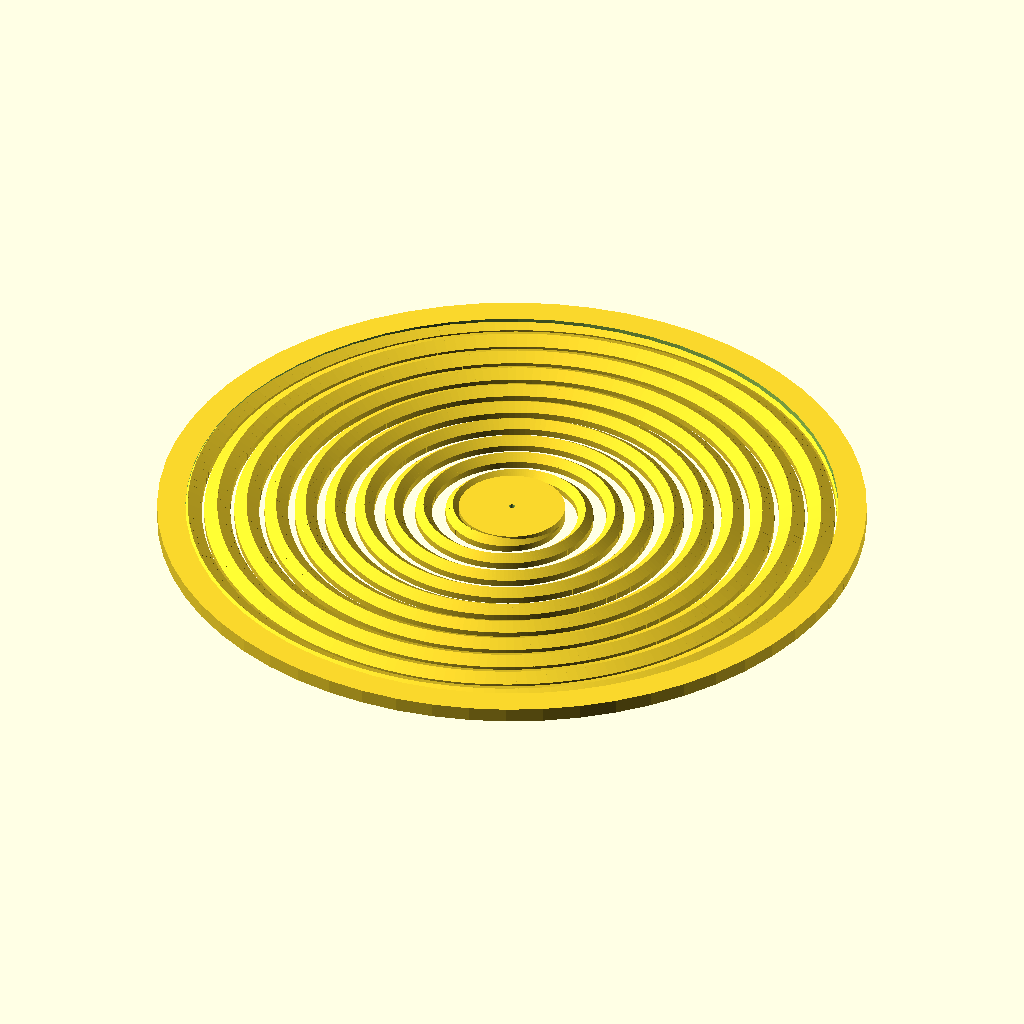
Cell 1: the model at its default parameters.
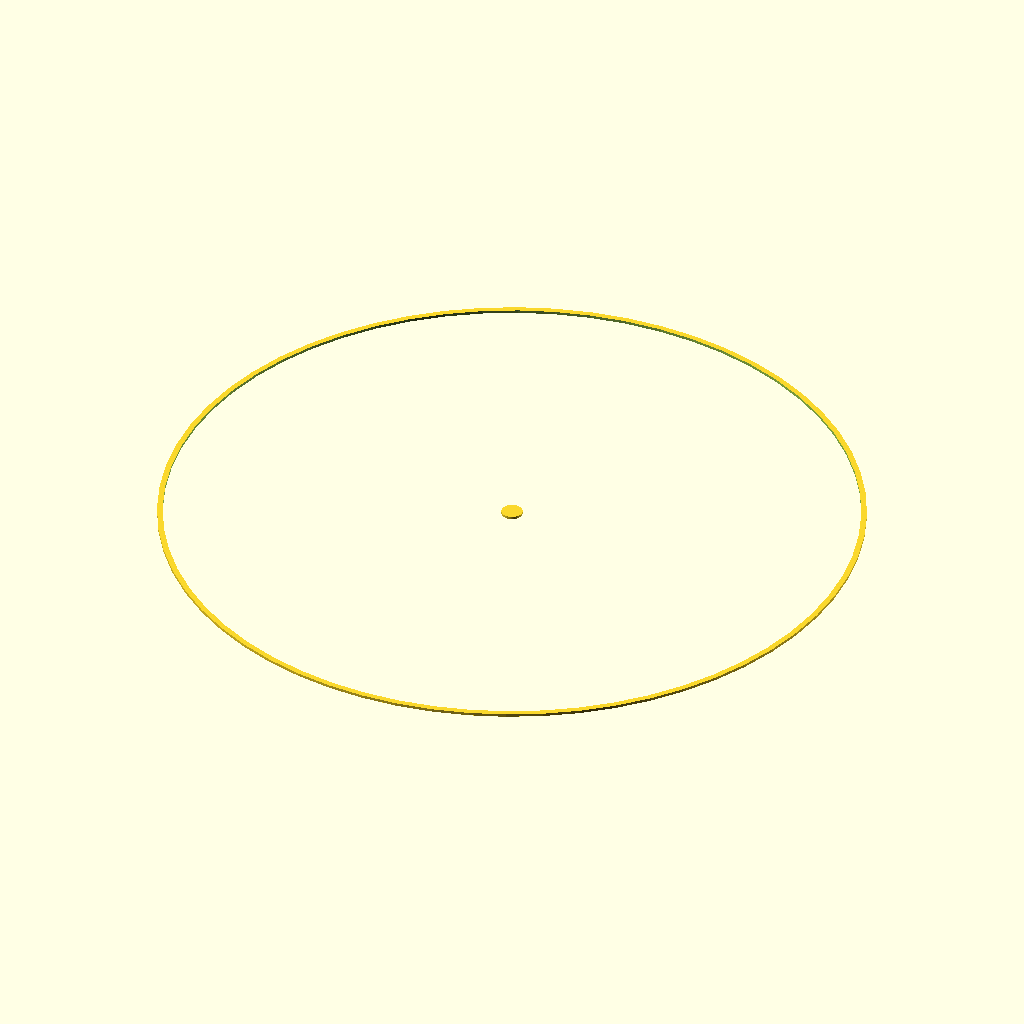
Cell 2: the same model with outerdiameter = 400.
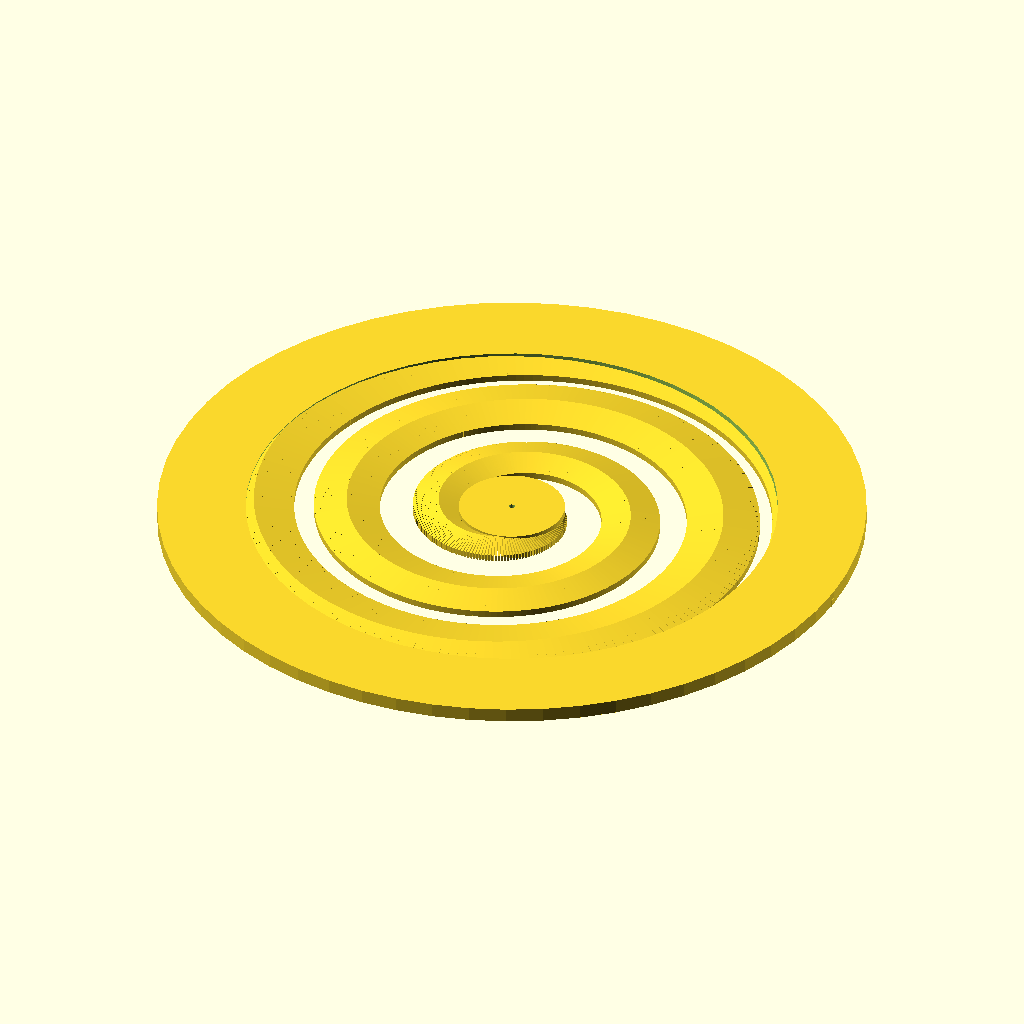
Cell 3: width = 5 (everything else at default).
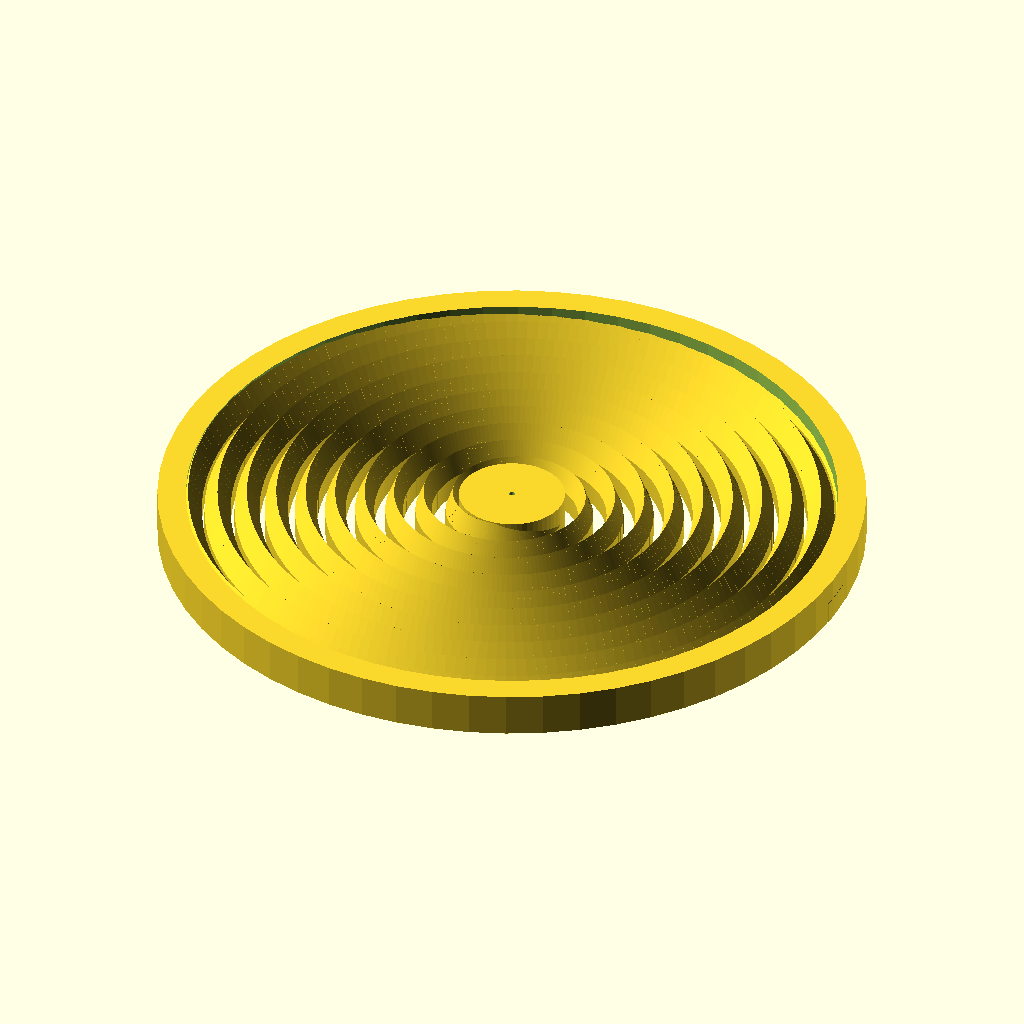
Cell 4 — thickness set to 5, the other parameters unchanged.
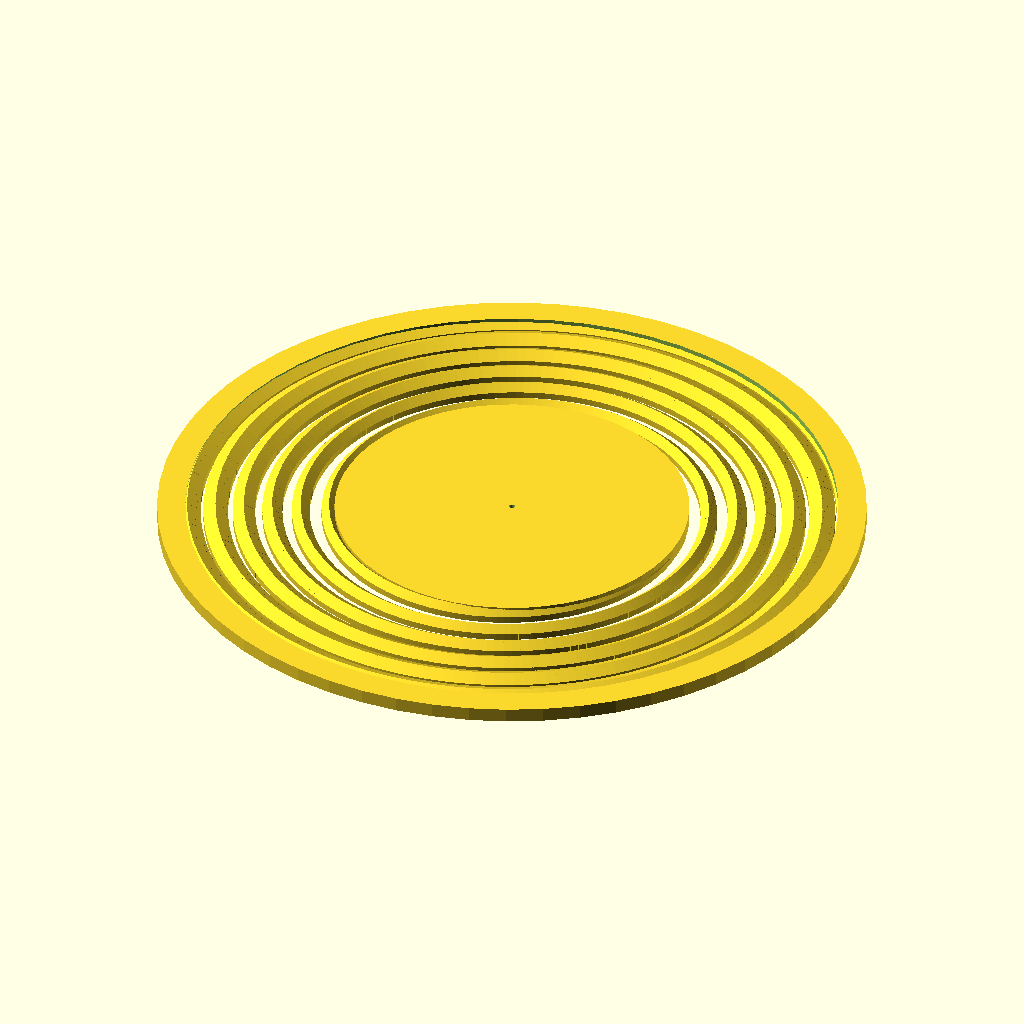
Cell 5: the same model with innerdiameter = 40.
The same orthographic view direction (rotation 55°, 0°, 25°; colour scheme Cornfield) for every cell, with the view re-fitted per cell, so scale and position can differ between cells.
The OpenSCAD source (inputs/thingiverse/files/thing-2714668/files/SpiralXmasTree.scad):
//X-mas tree thing
//Eric Lindholm

/* The spiral extrudes as a pentagonal shape. 
  This pentagonal shape decreases in width as it goes to the center,
   so that when stretched the spiral turns into a rough tree shape.
  Note: the fragment number for the spiral is roughly 180 
   (there are 180 segments per revolution)
  Although you can play with the settings all you like, it does take a while to compute.
 */

// Parameters
// The outer diameter is pretty self-explanatory.
outerdiameter=80;    // [5:1:400]
// The width is the width of the outer circle base; this also controls the width of the spiral.
width=1.6;           // [0.5:0.1:5]
// Controls height of part
thickness=1.6;       // [0.5:0.1:5]
// The diameter of the center pinhole, for putting the stake through.
pinholediameter=1;   // [0.5:0.1:8]
// Center / top point diameter
innerdiameter=12;     // [3:0.5:40]

// Preview[view:south east, tilt: top diagonal]

/* [hidden] */
SpiralTree();

// Other parameters
// The spiral count number
coilnumber=floor(0.25*(outerdiameter-innerdiameter)/width);        // [2:1:18]
$fn=60;
deltatheta=2;
// Math
outR=outerdiameter/2;
inR=innerdiameter/2;
pinR=pinholediameter/2;
outspiralR=outR-2*width;

echo(coilnumber);

// A spiral that has a center round disc and a disc around the outside
module SpiralTree() {
union() {
	//Create inner circle / top point
	difference() {
		cylinder(r=inR,h=thickness, center=true);
		cylinder(r1=pinR, r2=pinR/2,h=thickness*3, center=true);
	}
	// outer rings
	difference() {
		cylinder(r=outR, h=thickness, center=true);
		cylinder(r=outspiralR, h=thickness*2, center=true);
	}
	// The spiral
	translate([0,0,-thickness/2])
		spiral1(inR-width,outspiralR,coilnumber,width);
}
}

//Create a spiral object with a pentagonal cross-section
module spiral1(radius1, radius2, numbercoils, width) {
	// Math
	height=thickness-0.1;
	// This controls the thickness as the spiral goes inward.
	function t(rad)=width*(1/2+(rad-radius1)/(2*(radius2-radius1)));
	// This is the distance between each spiral arc (I think).
	poll=deltatheta*(radius2-radius1)/(numbercoils);
	deltar=poll/360;
	// This is the eventual angle at the end of the spiral.
	maxangle=numbercoils*360/deltatheta;
	// This function controls the length of each fragment.
	function L1(r,theta)=r*sin(theta)/cos(theta);
	// This controls the angle that each fragment is rotated. I don't remember where 1.7 comes from.
	function phi(leng)=1.7*asin((deltar/(deltatheta*leng)));

	// The spiral section is really just one element, that is repeated many many times.
	union() {
	for(i=[0:maxangle]) {
   		rotate(-i*deltatheta,[0,0,1])
			translate([radius1+i*deltar,0,0])
				rotate(phi(L1(radius1+i*deltar,deltatheta)),[0,0,1])
					rotate(90,[1,0,0])
						linear_extrude(height=(2-i/maxangle)*L1(radius1+i*deltar,deltatheta),center=false,twist=0,convexity=10)
							polygon(points=[[0,0],[2*t(radius1+i*deltar),0],[2*t(radius1+i*deltar),height/2],[t(radius1+i*deltar),height],[0,height/2]]);
	}
	}
}
Customizer parameters (derived from the source; name, type, default, range or options):
outerdiameter: number, default 80, range 5 to 400, step 1
width: number, default 1.6, range 0.5 to 5, step 0.1
thickness: number, default 1.6, range 0.5 to 5, step 0.1
pinholediameter: number, default 1, range 0.5 to 8, step 0.1
innerdiameter: number, default 12, range 3 to 40, step 0.5
